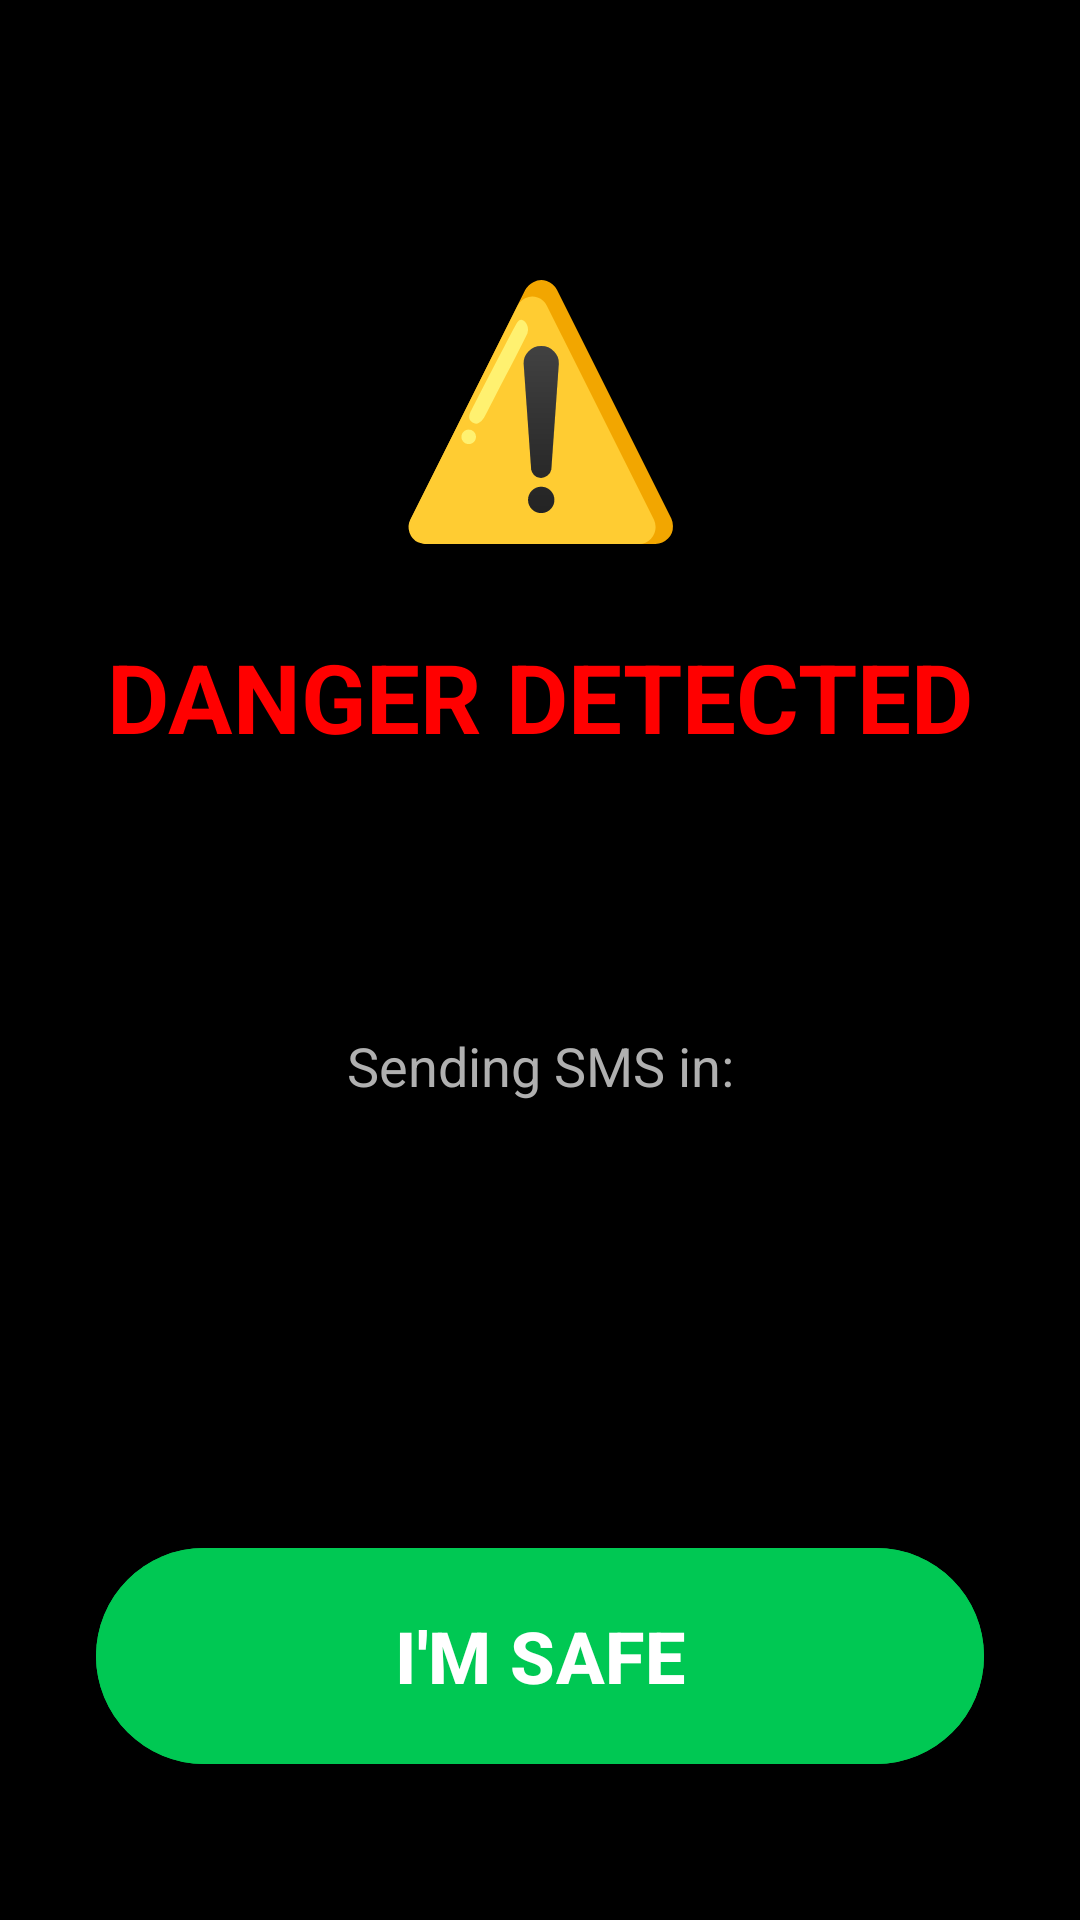

This screen was rendered from an Android layout file. Write that file and the resources it references.
<!-- AndroidManifest.xml: activity theme Theme.BeAware.Overlay -->
<!-- res/layout/activity_alert_overlay.xml -->
<?xml version="1.0" encoding="utf-8"?>
<androidx.constraintlayout.widget.ConstraintLayout xmlns:android="http://schemas.android.com/apk/res/android"
    xmlns:app="http://schemas.android.com/apk/res-auto"
    xmlns:tools="http://schemas.android.com/tools"
    android:layout_width="match_parent"
    android:layout_height="match_parent"
    android:background="@color/alert_black"
    android:keepScreenOn="true"
    tools:context=".ui.AlertOverlayActivity">

    
    <View
        android:id="@+id/viewPulsingBg"
        android:layout_width="match_parent"
        android:layout_height="match_parent"
        android:alpha="0"
        android:background="@color/alert_red" />

    
    <TextView
        android:id="@+id/tvWarningIcon"
        android:layout_width="wrap_content"
        android:layout_height="wrap_content"
        android:layout_marginTop="80dp"
        android:text="⚠️"
        android:textSize="80sp"
        app:layout_constraintEnd_toEndOf="parent"
        app:layout_constraintStart_toStartOf="parent"
        app:layout_constraintTop_toTopOf="parent" />

    
    <TextView
        android:id="@+id/tvAlertTitle"
        android:layout_width="wrap_content"
        android:layout_height="wrap_content"
        android:layout_marginTop="24dp"
        android:text="@string/danger_detected"
        android:textColor="@color/alert_red"
        android:textSize="32sp"
        android:textStyle="bold"
        app:layout_constraintEnd_toEndOf="parent"
        app:layout_constraintStart_toStartOf="parent"
        app:layout_constraintTop_toBottomOf="@id/tvWarningIcon" />

    
    <TextView
        android:id="@+id/tvSoundType"
        android:layout_width="wrap_content"
        android:layout_height="wrap_content"
        android:layout_marginTop="16dp"
        android:textColor="@color/white"
        android:textSize="28sp"
        android:textStyle="bold"
        app:layout_constraintEnd_toEndOf="parent"
        app:layout_constraintStart_toStartOf="parent"
        app:layout_constraintTop_toBottomOf="@id/tvAlertTitle"
        tools:text="SIREN DETECTED" />

    
    <TextView
        android:id="@+id/tvConfidence"
        android:layout_width="wrap_content"
        android:layout_height="wrap_content"
        android:layout_marginTop="8dp"
        android:textColor="@color/text_secondary"
        android:textSize="14sp"
        app:layout_constraintEnd_toEndOf="parent"
        app:layout_constraintStart_toStartOf="parent"
        app:layout_constraintTop_toBottomOf="@id/tvSoundType"
        tools:text="Confidence: 87%" />

    
    <LinearLayout
        android:id="@+id/countdownContainer"
        android:layout_width="wrap_content"
        android:layout_height="wrap_content"
        android:gravity="center"
        android:orientation="vertical"
        app:layout_constraintBottom_toTopOf="@id/btnImSafe"
        app:layout_constraintEnd_toEndOf="parent"
        app:layout_constraintStart_toStartOf="parent"
        app:layout_constraintTop_toBottomOf="@id/tvConfidence">

        <TextView
            android:id="@+id/tvCountdownLabel"
            android:layout_width="wrap_content"
            android:layout_height="wrap_content"
            android:text="Sending SMS in:"
            android:textColor="@color/text_secondary"
            android:textSize="18sp" />

        <TextView
            android:id="@+id/tvCountdown"
            android:layout_width="wrap_content"
            android:layout_height="wrap_content"
            android:layout_marginTop="8dp"
            android:textColor="@color/alert_red"
            android:textSize="96sp"
            android:textStyle="bold"
            tools:text="10" />

    </LinearLayout>

    
    <com.google.android.material.button.MaterialButton
        android:id="@+id/btnImSafe"
        android:layout_width="0dp"
        android:layout_height="80dp"
        android:layout_marginStart="32dp"
        android:layout_marginEnd="32dp"
        android:layout_marginBottom="48dp"
        android:backgroundTint="@color/safe_green"
        android:text="@string/im_safe"
        android:textColor="@color/white"
        android:textSize="24sp"
        android:textStyle="bold"
        app:cornerRadius="40dp"
        app:layout_constraintBottom_toBottomOf="parent"
        app:layout_constraintEnd_toEndOf="parent"
        app:layout_constraintStart_toStartOf="parent" />

    
    <LinearLayout
        android:id="@+id/smsSentContainer"
        android:layout_width="wrap_content"
        android:layout_height="wrap_content"
        android:gravity="center"
        android:orientation="vertical"
        android:visibility="gone"
        app:layout_constraintBottom_toTopOf="@id/btnImSafe"
        app:layout_constraintEnd_toEndOf="parent"
        app:layout_constraintStart_toStartOf="parent"
        app:layout_constraintTop_toBottomOf="@id/tvConfidence"
        tools:visibility="visible">

        <TextView
            android:layout_width="wrap_content"
            android:layout_height="wrap_content"
            android:text="📤"
            android:textSize="64sp" />

        <TextView
            android:layout_width="wrap_content"
            android:layout_height="wrap_content"
            android:layout_marginTop="16dp"
            android:text="@string/sms_sent"
            android:textColor="@color/safe_green"
            android:textSize="24sp"
            android:textStyle="bold" />

        <TextView
            android:id="@+id/tvSmsRecipient"
            android:layout_width="wrap_content"
            android:layout_height="wrap_content"
            android:layout_marginTop="8dp"
            android:textColor="@color/text_secondary"
            android:textSize="16sp"
            tools:text="Sent to: +1 555 123 4567" />

    </LinearLayout>

</androidx.constraintlayout.widget.ConstraintLayout>
<!-- resources referenced by this layout -->
<resources>
  <color name="alert_black">#000000</color>
  <color name="alert_red">#FF0000</color>
  <color name="safe_green">#00C853</color>
  <color name="text_secondary">#B0B0B0</color>
  <color name="white">#FFFFFF</color>
  <string name="danger_detected">DANGER DETECTED</string>
  <string name="im_safe">I\'M SAFE</string>
  <string name="sms_sent">Emergency SMS sent</string>
  <style name="Theme.BeAware.Overlay" parent="Theme.Material3.Dark.NoActionBar">
          <item name="android:windowIsTranslucent">false</item>
          <item name="android:windowBackground">@color/alert_black</item>
          <item name="android:statusBarColor">@color/alert_black</item>
          <item name="android:navigationBarColor">@color/alert_black</item>
          <item name="android:windowFullscreen">true</item>
  
      </style>
</resources>
